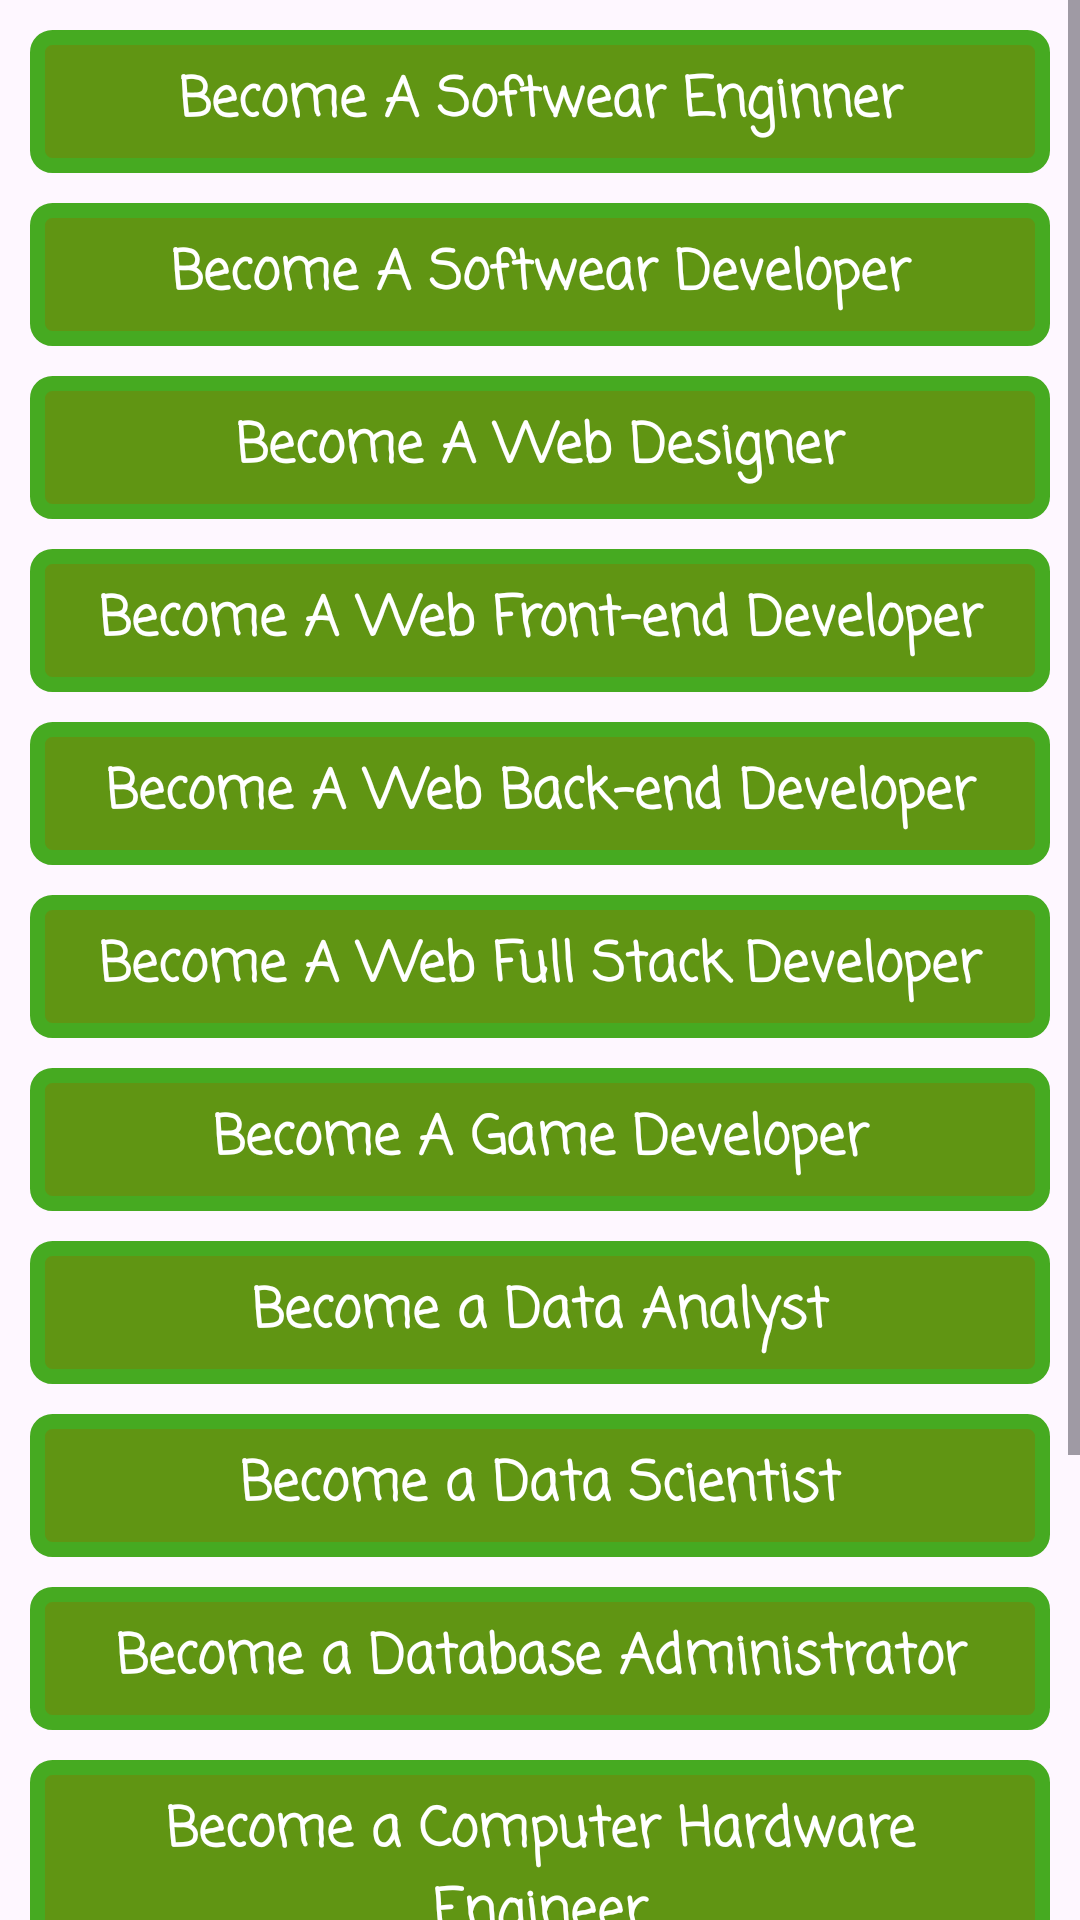

Produce the Android XML layout that renders to this screen, including the resource entries it uses.
<!-- AndroidManifest.xml: application theme Theme.CBPI -->
<!-- res/layout/activity_cst_career.xml -->
<?xml version="1.0" encoding="utf-8"?>
<androidx.appcompat.widget.LinearLayoutCompat xmlns:android="http://schemas.android.com/apk/res/android"
    xmlns:app="http://schemas.android.com/apk/res-auto"
    xmlns:tools="http://schemas.android.com/tools"
    android:layout_width="match_parent"
    android:layout_height="match_parent"
    android:orientation="vertical"
    tools:context=".CstCareer">
    <ScrollView
        android:layout_width="match_parent"
        android:layout_height="wrap_content">
        <LinearLayout
            android:layout_width="match_parent"
            android:layout_height="wrap_content"
            android:orientation="vertical"
            android:paddingLeft="10sp"
            android:paddingRight="10sp"
            android:paddingTop="10sp">
            <TextView
                android:id="@+id/CarSoftwareEngginer"
                android:layout_width="match_parent"
                android:layout_height="wrap_content"
                android:text="Become A Softwear Enginner"
                android:textAlignment="center"
                android:background="@drawable/careerbg"
                android:padding="10sp"
                android:layout_marginBottom="10sp"
                style="@style/TextLight"
                android:textStyle="bold"
                android:fontFamily="casual"
                android:textSize="18sp"/>
            <TextView
                android:id="@+id/CarSoftwareDeveloper"
                android:layout_width="match_parent"
                android:layout_height="wrap_content"
                android:text="Become A Softwear Developer"
                android:textAlignment="center"
                android:background="@drawable/careerbg"
                android:padding="10sp"
                android:layout_marginBottom="10sp"
                style="@style/TextLight"
                android:textStyle="bold"
                android:fontFamily="casual"
                android:textSize="18sp"/>
            <TextView
                android:id="@+id/CarwebDesigner"
                android:layout_width="match_parent"
                android:layout_height="wrap_content"
                android:text="Become A Web Designer"
                android:textAlignment="center"
                android:background="@drawable/careerbg"
                android:padding="10sp"
                android:layout_marginBottom="10sp"
                style="@style/TextLight"
                android:textStyle="bold"
                android:fontFamily="casual"
                android:textSize="18sp"/>
            <TextView
                android:id="@+id/CarFrontendDeveloper"
                android:layout_width="match_parent"
                android:layout_height="wrap_content"
                android:text="Become A Web Front-end Developer"
                android:textAlignment="center"
                android:background="@drawable/careerbg"
                android:padding="10sp"
                android:layout_marginBottom="10sp"
                style="@style/TextLight"
                android:textStyle="bold"
                android:fontFamily="casual"
                android:textSize="18sp"/>
            <TextView
                android:id="@+id/CarBackendDeveloper"
                android:layout_width="match_parent"
                android:layout_height="wrap_content"
                android:text="Become A Web Back-end Developer"
                android:textAlignment="center"
                android:background="@drawable/careerbg"
                android:padding="10sp"
                android:layout_marginBottom="10sp"
                style="@style/TextLight"
                android:textStyle="bold"
                android:fontFamily="casual"
                android:textSize="18sp"/>
            <TextView
                android:id="@+id/CarFullStackDeveloper"
                android:layout_width="match_parent"
                android:layout_height="wrap_content"
                android:text="Become A Web Full Stack Developer"
                android:textAlignment="center"
                android:background="@drawable/careerbg"
                android:padding="10sp"
                android:layout_marginBottom="10sp"
                style="@style/TextLight"
                android:textStyle="bold"
                android:fontFamily="casual"
                android:textSize="18sp"/>
            <TextView
                android:id="@+id/CarGameDeveloper"
                android:layout_width="match_parent"
                android:layout_height="wrap_content"
                android:text="Become A Game Developer"
                android:textAlignment="center"
                android:background="@drawable/careerbg"
                android:padding="10sp"
                android:layout_marginBottom="10sp"
                style="@style/TextLight"
                android:textStyle="bold"
                android:fontFamily="casual"
                android:textSize="18sp"/>
            <TextView
                android:id="@+id/CarDataAnalyst"
                android:layout_width="match_parent"
                android:layout_height="wrap_content"
                android:text="Become a Data Analyst"
                android:textAlignment="center"
                android:background="@drawable/careerbg"
                android:padding="10sp"
                android:layout_marginBottom="10sp"
                style="@style/TextLight"
                android:textStyle="bold"
                android:fontFamily="casual"
                android:textSize="18sp"/>
            <TextView
                android:id="@+id/CarDataScientist"
                android:layout_width="match_parent"
                android:layout_height="wrap_content"
                android:text="Become a Data Scientist"
                android:textAlignment="center"
                android:background="@drawable/careerbg"
                android:padding="10sp"
                android:layout_marginBottom="10sp"
                style="@style/TextLight"
                android:textStyle="bold"
                android:fontFamily="casual"
                android:textSize="18sp"/>
            <TextView
                android:id="@+id/CarDatabaseAdministrator"
                android:layout_width="match_parent"
                android:layout_height="wrap_content"
                android:text="Become a Database Administrator"
                android:textAlignment="center"
                android:background="@drawable/careerbg"
                android:padding="10sp"
                android:layout_marginBottom="10sp"
                style="@style/TextLight"
                android:textStyle="bold"
                android:fontFamily="casual"
                android:textSize="18sp"/>
            <TextView
                android:id="@+id/CarComputerHardwareEng"
                android:layout_width="match_parent"
                android:layout_height="wrap_content"
                android:text="Become a Computer Hardware Engineer"
                android:textAlignment="center"
                android:background="@drawable/careerbg"
                android:padding="10sp"
                android:layout_marginBottom="10sp"
                style="@style/TextLight"
                android:textStyle="bold"
                android:fontFamily="casual"
                android:textSize="18sp"/>
            <TextView
                android:id="@+id/CarComputerSystemAnalyst"
                android:layout_width="match_parent"
                android:layout_height="wrap_content"
                android:text="Become a Computer System Analyst"
                android:textAlignment="center"
                android:background="@drawable/careerbg"
                android:padding="10sp"
                android:layout_marginBottom="10sp"
                style="@style/TextLight"
                android:textStyle="bold"
                android:fontFamily="casual"
                android:textSize="18sp"/>
            <TextView
                android:id="@+id/CarComputerNetworkArchitect"
                android:layout_width="match_parent"
                android:layout_height="wrap_content"
                android:text="Become a Computer Network Architect"
                android:textAlignment="center"
                android:background="@drawable/careerbg"
                android:padding="10sp"
                android:layout_marginBottom="10sp"
                style="@style/TextLight"
                android:textStyle="bold"
                android:fontFamily="casual"
                android:textSize="18sp"/>
            <TextView
                android:id="@+id/CarCyberSecuritySpeacialist"
                android:layout_width="match_parent"
                android:layout_height="wrap_content"
                android:text="Become a Cyber Security Specialist"
                android:textAlignment="center"
                android:background="@drawable/careerbg"
                android:padding="10sp"
                android:layout_marginBottom="10sp"
                style="@style/TextLight"
                android:textStyle="bold"
                android:fontFamily="casual"
                android:textSize="18sp"/>
        </LinearLayout>
    </ScrollView>
</androidx.appcompat.widget.LinearLayoutCompat>
<!-- resources referenced by this layout -->
<resources>
  <!-- drawable careerbg (drawable) -->
  <?xml version="1.0" encoding="utf-8"?>
  <shape xmlns:android="http://schemas.android.com/apk/res/android">
      <solid android:color="@color/Green"/>
      <corners android:radius="5sp"/>
      <stroke android:color="#46AA21"/>
      <stroke android:width="5sp"/>
  </shape>
  <style name="TextLight">
          <item name="android:textColor">@color/white</item>
      </style>
  <style name="Theme.CBPI" parent="Base.Theme.CBPI" />
  <color name="Green">#609513</color>
  <color name="white">#FFFFFFFF</color>
  <style name="Base.Theme.CBPI" parent="Theme.Material3.DayNight">
          <item name="android:statusBarColor">@color/Green</item>
          <item name="titleTextColor">@color/white</item>
          <item name="actionOverflowButtonStyle">@style/Threedots</item>
          
          
          <item name="android:windowAnimationStyle">@style/CustomActivityAnimation</item>
      </style>
  <style name="Threedots" parent="Widget.AppCompat.ActionButton.Overflow">
          <item name="tint">@color/white</item>
      </style>
  <style name="CustomActivityAnimation" parent="@android:style/Animation.Activity">
          <item name="android:activityOpenEnterAnimation">@anim/slide_in_right</item>
          <item name="android:activityOpenExitAnimation">@anim/slide_out_left</item>
          <item name="android:activityCloseEnterAnimation">@anim/slide_in_left</item>
          <item name="android:activityCloseExitAnimation">@anim/slide_out_right</item>
      </style>
</resources>
